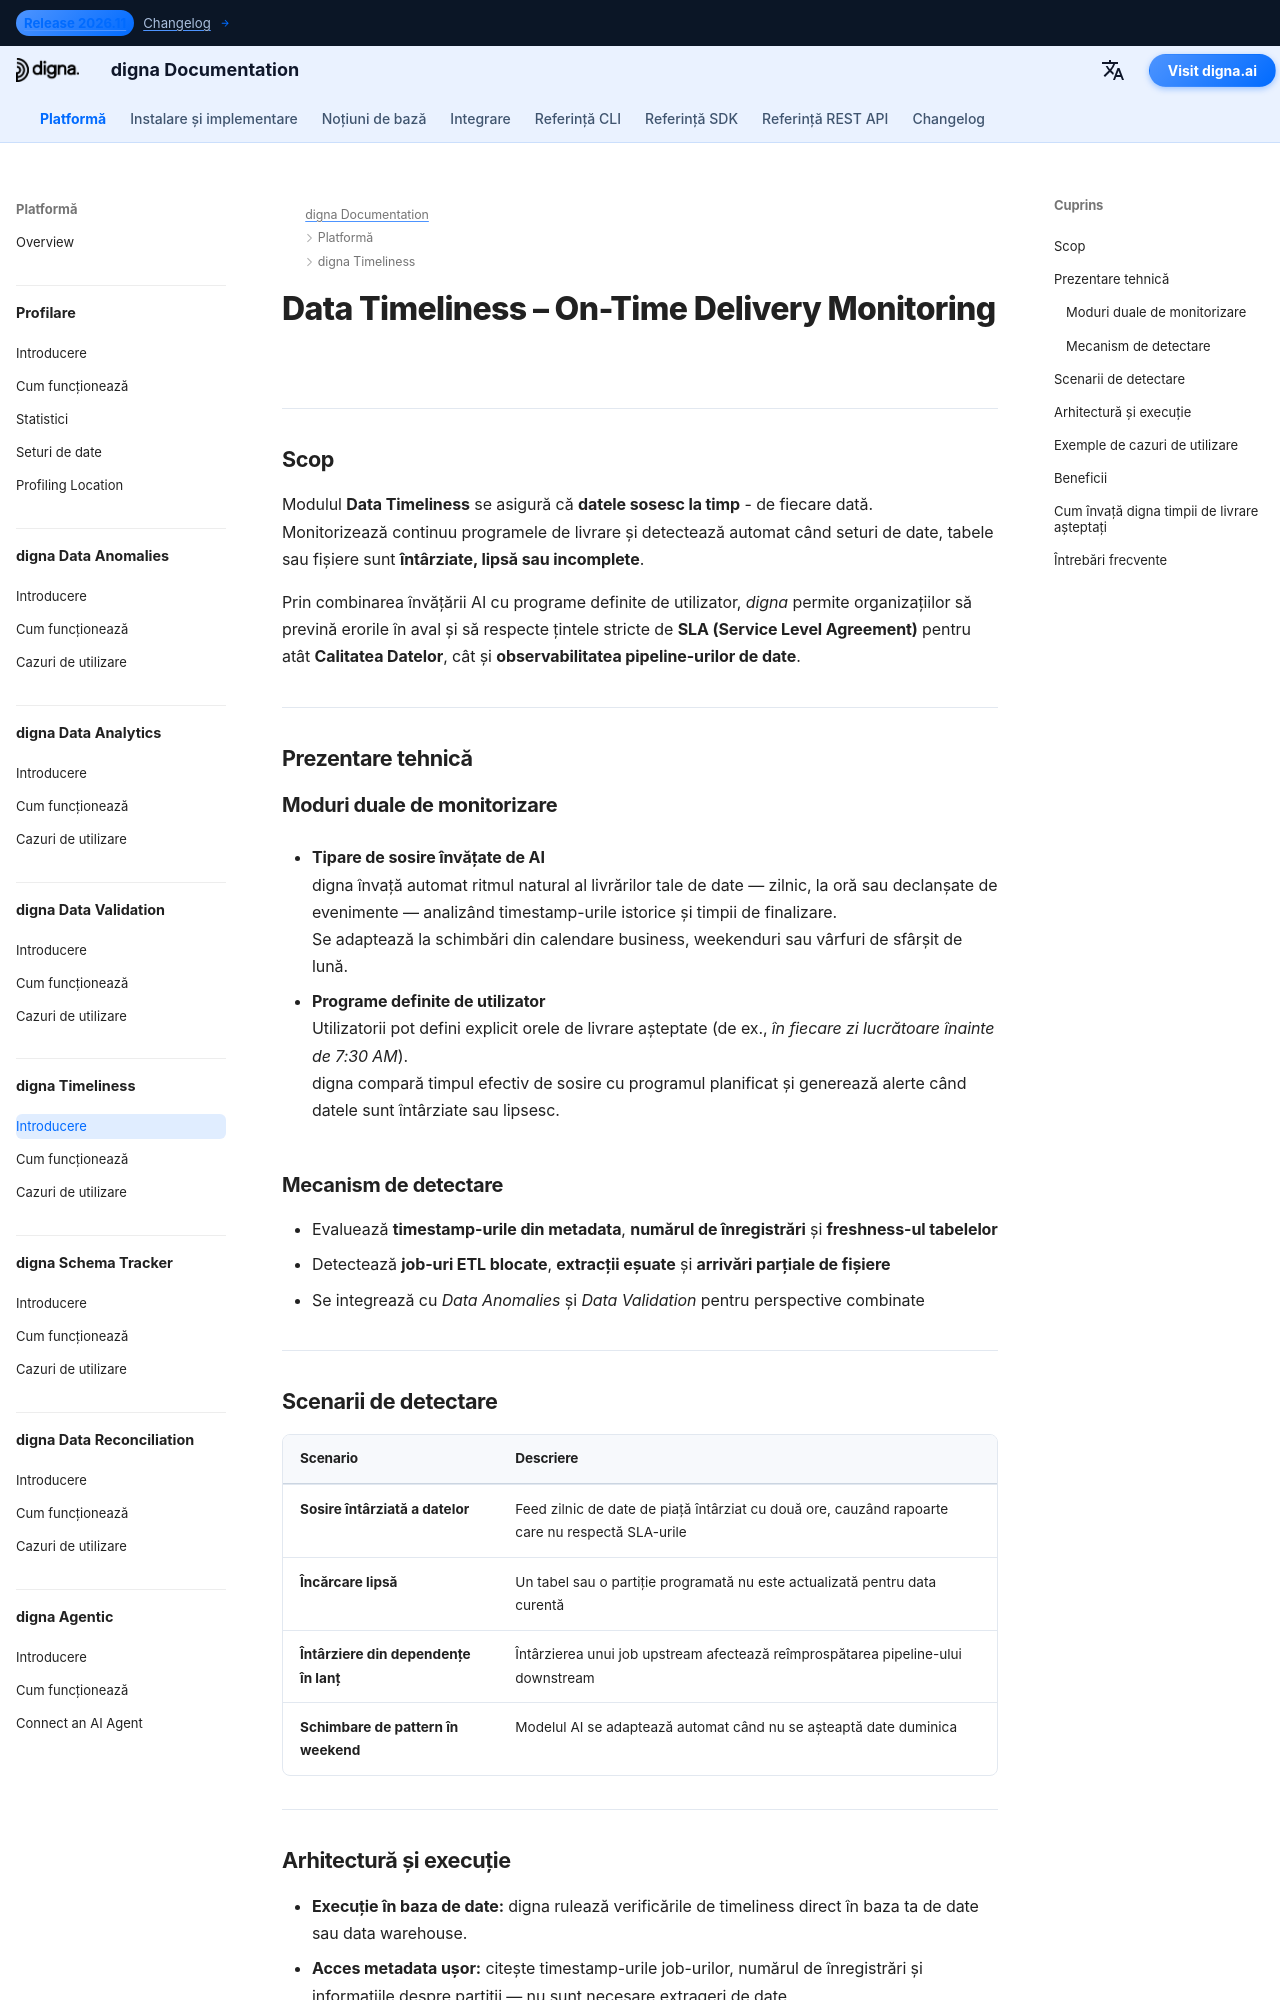

repository: dignaai/digna-docs · page: ro/platform/data_timeliness/Introduction/index.html · generator: mkdocs

---
title: Data Timeliness – Monitorizarea livrărilor la timp | digna Documentation
description: Află cum Data Timeliness de la digna asigură că datele sosesc la momentul așteptat. Detectează livrările întârziate sau lipsă, monitorizează SLA-urile și protejează procesele de business de întârzieri silențioase. Detectare asistată de AI pentru îmbunătățirea calității datelor și observabilității pipeline-urilor.
image: /assets/logo_square.png
keywords:
  - data timeliness
  - monitorizare livrări
  - calitatea datelor
  - calitate a datelor
  - observabilitate a datelor
  - detectare date întârziate
  - alertare date lipsă
  - monitorizare sla
  - ai delivery analysis
  - digna data timeliness
lang: ro
robots: index, follow
og_title: Data Timeliness – Monitorizarea livrărilor la timp | digna Documentation
og_description: Data Timeliness de la digna detectează automat livrările de date întârziate sau lipsă folosind AI. Protejează procesele de business, monitorizează SLA-urile și asigură date fiabile și livrate la timp pe toate pipeline-urile.
og_image: /assets/logo_square.png
og_type: article
twitter_card: summary_large_image
---

# Data Timeliness – On-Time Delivery Monitoring
<h1 style="display:none;">Modul Data Timeliness alimentat de AI pentru Calitatea Datelor și Observabilitate – digna</h1>

---

## Scop

Modulul **Data Timeliness** se asigură că **datele sosesc la timp** - de fiecare dată.  
Monitorizează continuu programele de livrare și detectează automat când seturi de date, tabele sau fișiere sunt **întârziate, lipsă sau incomplete**.  

Prin combinarea învățării AI cu programe definite de utilizator, *digna* permite organizațiilor să prevină erorile în aval și să respecte țintele stricte de **SLA (Service Level Agreement)** pentru atât **Calitatea Datelor**, cât și **observabilitatea pipeline-urilor de date**.

---

## Prezentare tehnică

### Moduri duale de monitorizare
- **Tipare de sosire învățate de AI**  
  digna învață automat ritmul natural al livrărilor tale de date — zilnic, la oră sau declanșate de evenimente — analizând timestamp-urile istorice și timpii de finalizare.  
  Se adaptează la schimbări din calendare business, weekenduri sau vârfuri de sfârșit de lună.

- **Programe definite de utilizator**  
  Utilizatorii pot defini explicit orele de livrare așteptate (de ex., *în fiecare zi lucrătoare înainte de 7:30 AM*).  
  digna compară timpul efectiv de sosire cu programul planificat și generează alerte când datele sunt întârziate sau lipsesc.

### Mecanism de detectare
- Evaluează **timestamp-urile din metadata**, **numărul de înregistrări** și **freshness-ul tabelelor**  
- Detectează **job-uri ETL blocate**, **extracții eșuate** și **arrivări parțiale de fișiere**  
- Se integrează cu *Data Anomalies* și *Data Validation* pentru perspective combinate

---
